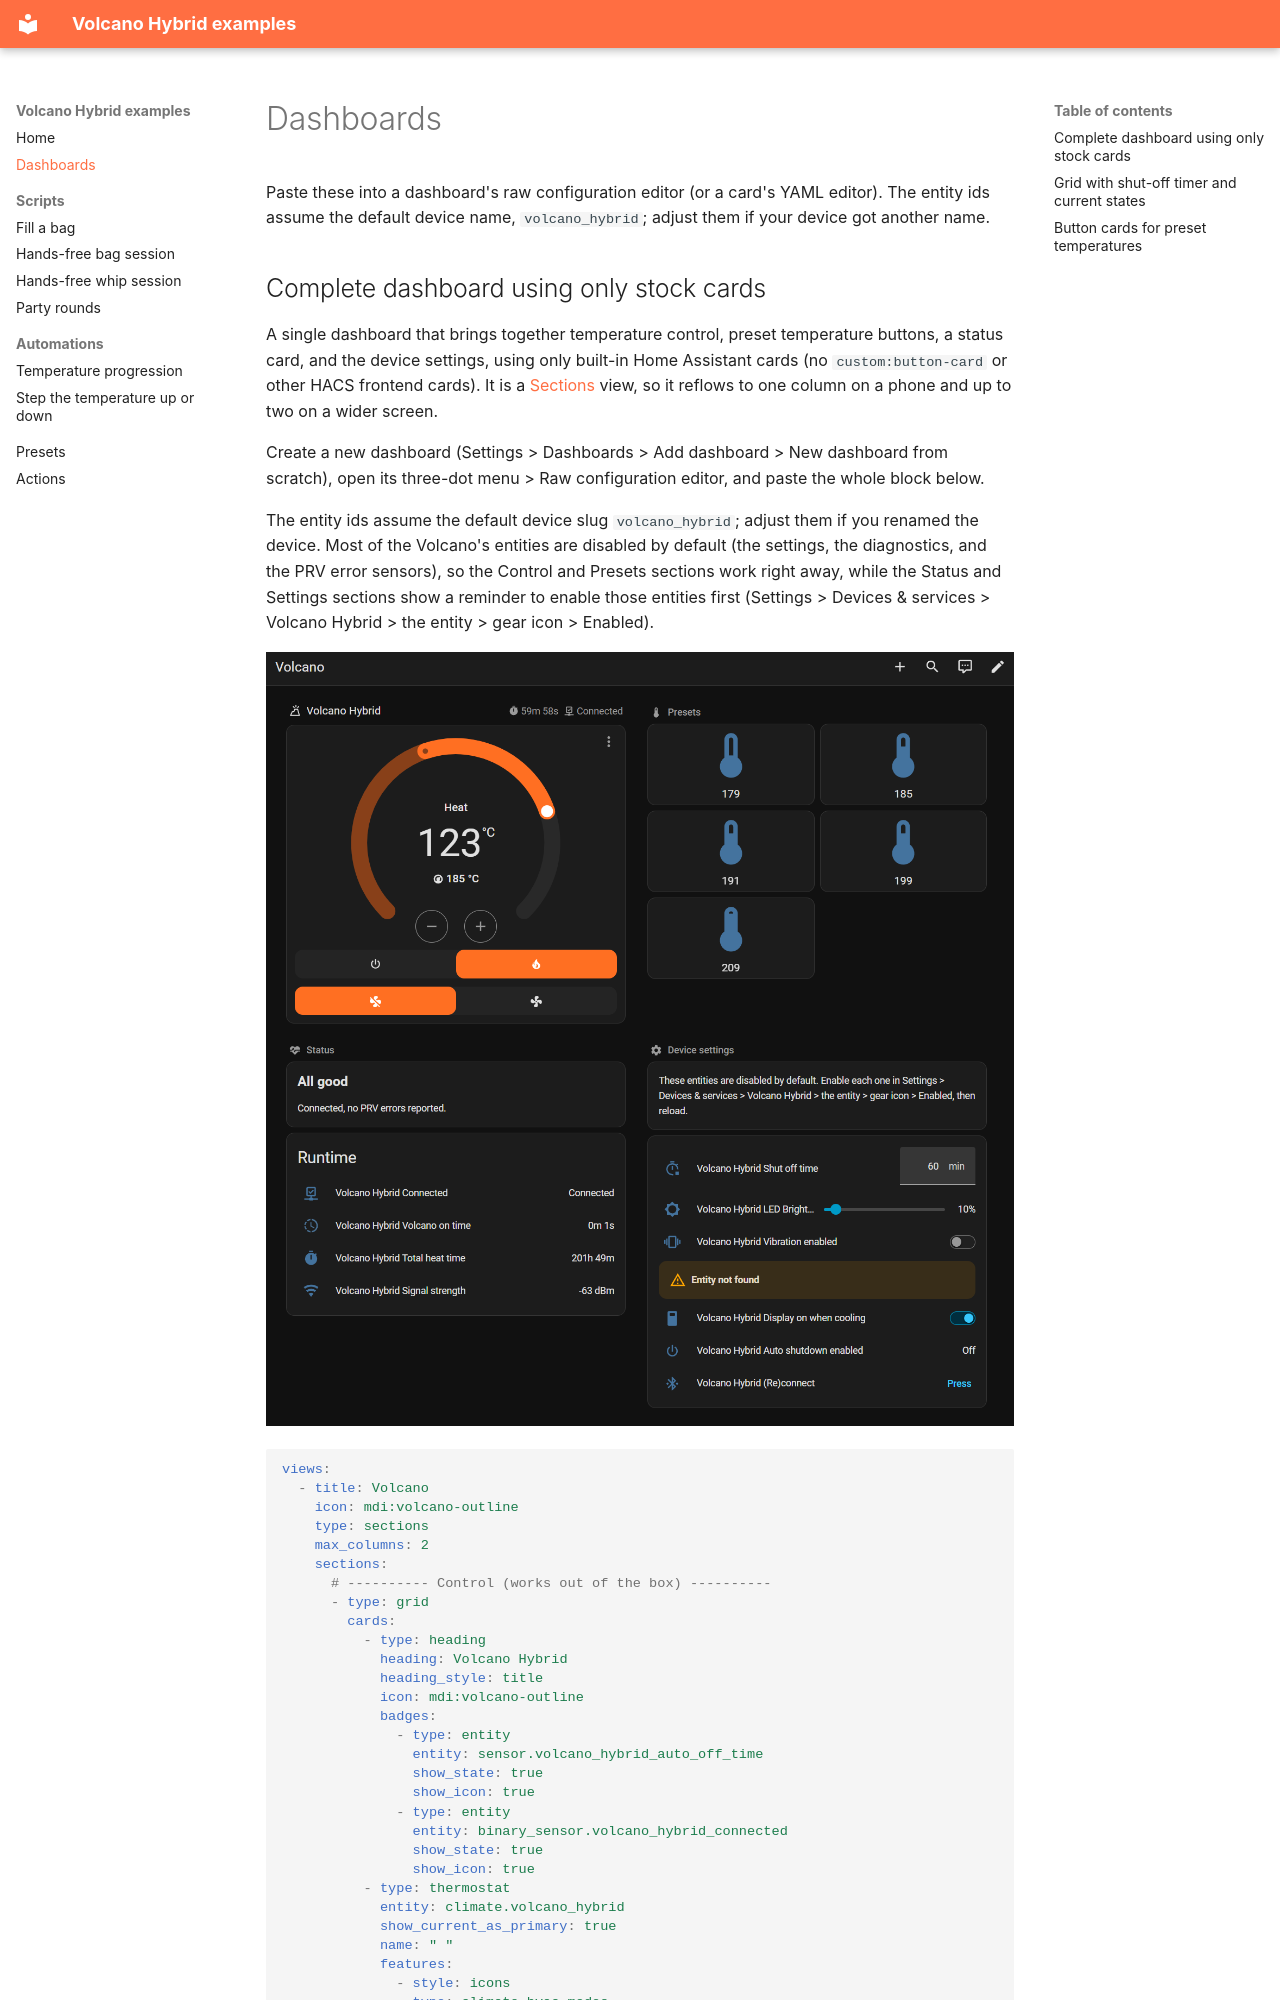

repository: SavageNL/home-assistant-volcano-hybrid · page: dashboards/index.html · generator: mkdocs

# Dashboards

Paste these into a dashboard's raw configuration editor (or a card's YAML editor). The entity ids assume the default device name, `volcano_hybrid`; adjust them if your device got another name.
